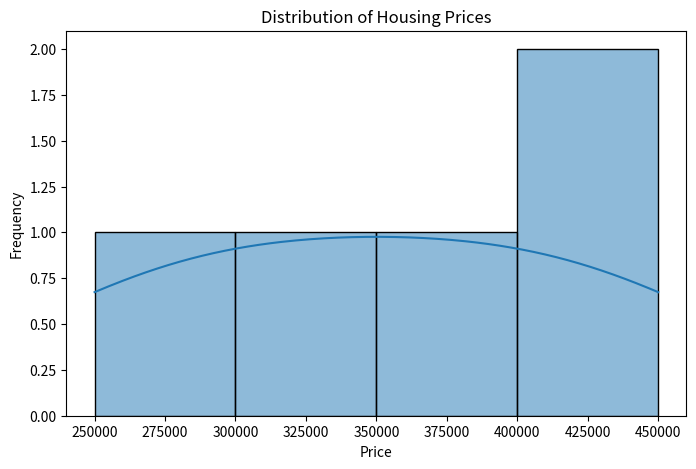
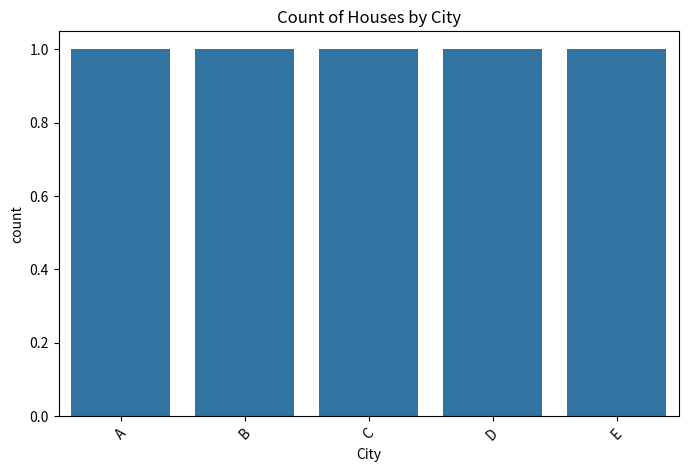

These figures' Python source, in order:
import pandas as pd
import matplotlib.pyplot as plt
import seaborn as sns

df = pd.DataFrame({
    "Price": [250000, 300000, 350000, 400000, 450000],
    "Size": [1500, 2000, 2500, 3000, 3500],
    "Bedrooms": [3, 4, 4, 5, 5],
    "City": ["A", "B", "C", "D", "E"]
})

plt.figure(figsize=(8, 5))
sns.histplot(df["Price"], kde=True)
plt.title("Distribution of Housing Prices")
plt.xlabel("Price")
plt.ylabel("Frequency")
plt.show()
skewness = df["Price"].skew()
kurtosis = df["Price"].kurt()

print("Skewness:", skewness)
print("Kurtosis:", kurtosis)
plt.figure(figsize=(8, 5))
sns.countplot(x="City", data=df)
plt.title("Count of Houses by City")
plt.xticks(rotation=45)
plt.show()
